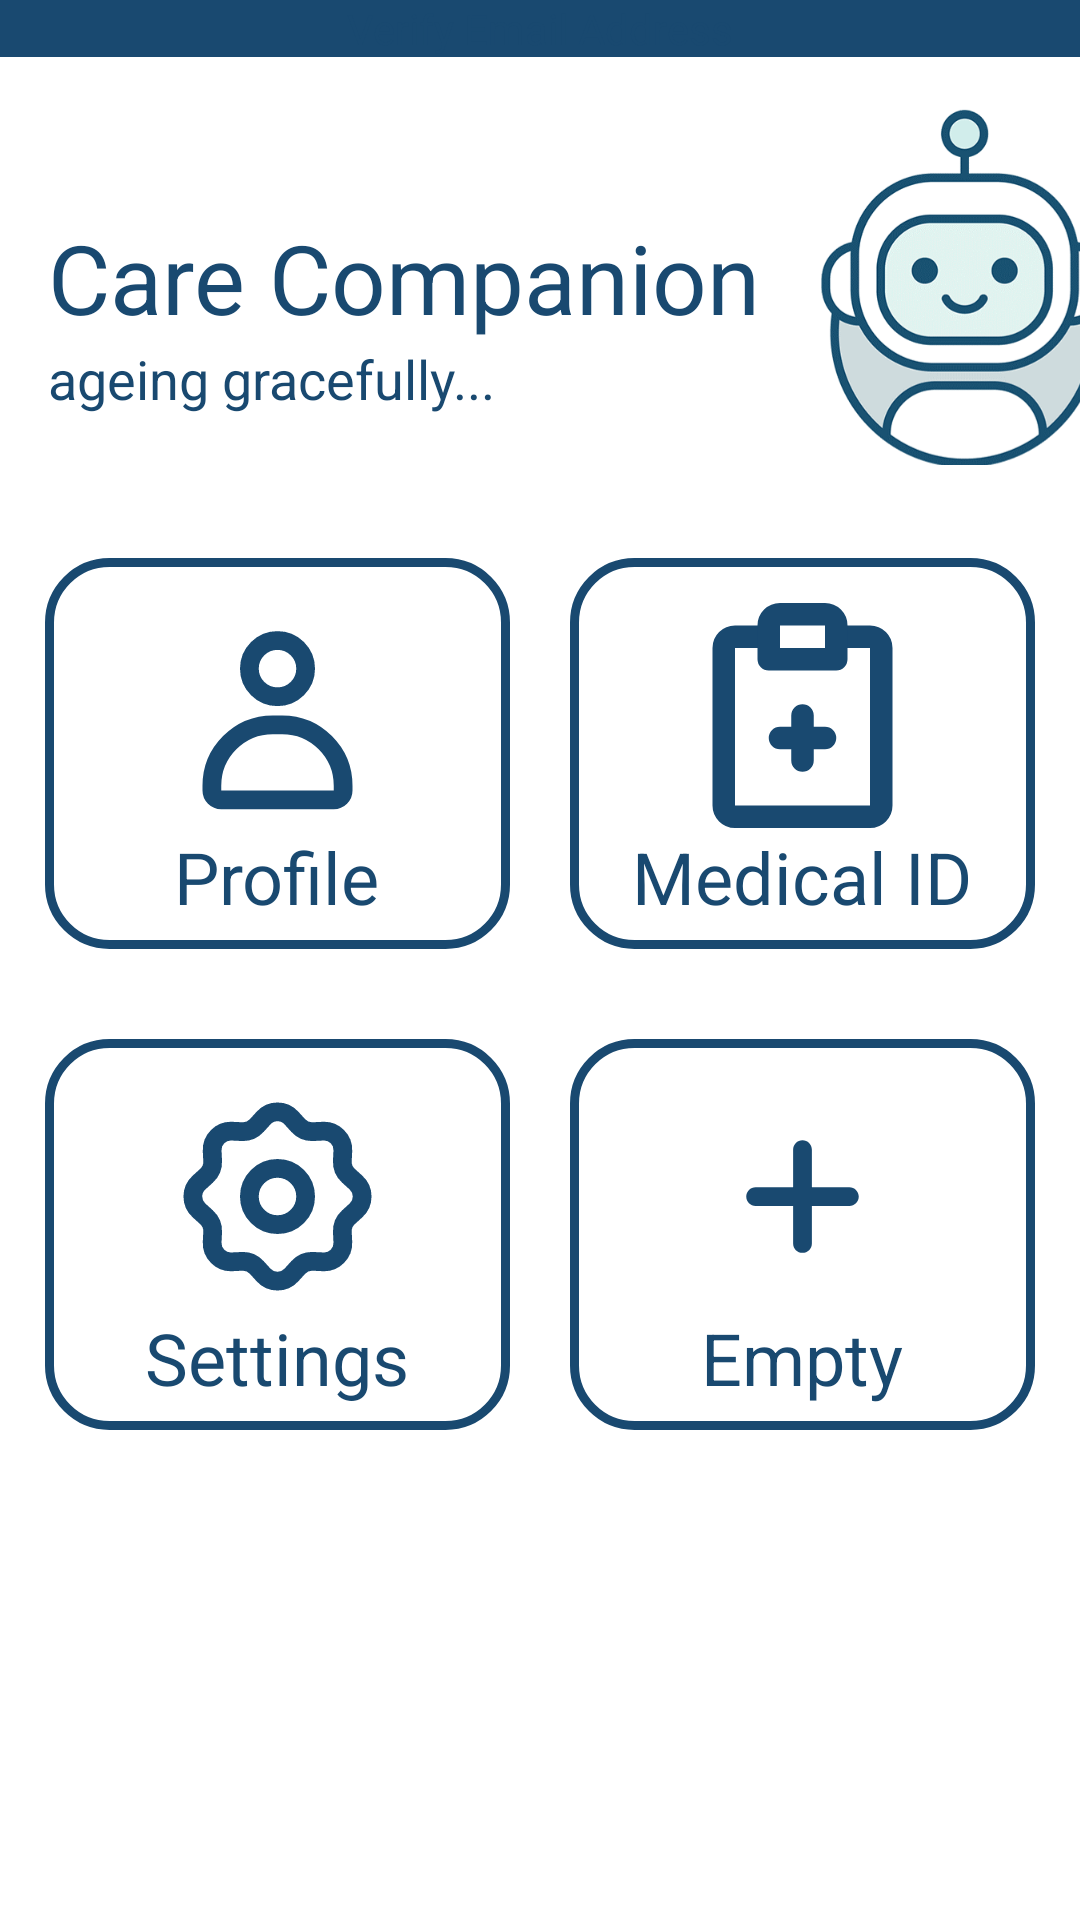

Produce the Android XML layout that renders to this screen, including the resource entries it uses.
<!-- AndroidManifest.xml: application theme Theme.CareCompanion -->
<!-- res/layout/activity_main.xml -->
<?xml version="1.0" encoding="utf-8"?>
<androidx.constraintlayout.widget.ConstraintLayout xmlns:android="http://schemas.android.com/apk/res/android"
    xmlns:app="http://schemas.android.com/apk/res-auto"
    xmlns:tools="http://schemas.android.com/tools"
    android:id="@+id/profilePicture"
    android:layout_width="match_parent"
    android:layout_height="match_parent"
    android:background="@color/white"
    tools:context=".MainActivity">


    <androidx.constraintlayout.widget.ConstraintLayout
        android:id="@+id/banner"
        android:layout_width="match_parent"
        android:layout_height="wrap_content"
        app:layout_constraintTop_toTopOf="parent"
        android:background="@color/dark_blue"
        app:layout_constraintStart_toStartOf="parent"
        app:layout_constraintEnd_toEndOf="parent">

        <Button
            android:id="@+id/verifyEmailButton"
            android:layout_width="wrap_content"
            android:layout_height="wrap_content"
            android:layout_marginTop="0dp"
            android:text="Verify Email Address"
            android:visibility="visible"
            app:layout_constraintEnd_toEndOf="parent"
            android:backgroundTint="@color/white"
            android:textColor="@color/dark_blue"
            app:strokeWidth="1dp"
            android:textSize="14dp"
            app:strokeColor="@color/dark_blue"
            app:layout_constraintStart_toStartOf="parent"
            app:layout_constraintTop_toTopOf="parent" />

    </androidx.constraintlayout.widget.ConstraintLayout>

    <androidx.constraintlayout.widget.ConstraintLayout
        android:id="@+id/topSection"
        android:layout_width="0dp"
        android:layout_height="wrap_content"
        android:layout_marginTop="8dp"
        app:layout_constraintTop_toBottomOf="@+id/banner"
        app:layout_constraintStart_toStartOf="parent"
        app:layout_constraintEnd_toEndOf="parent">

        <ImageView
            android:id="@+id/timtimface"
            android:layout_width="120dp"
            android:layout_height="120dp"
            android:layout_marginStart="8dp"
            android:layout_marginTop="8dp"
            android:layout_marginEnd="16dp"
            android:src="@drawable/timtimface"
            app:layout_constraintTop_toTopOf="parent"
            app:layout_constraintStart_toEndOf="@+id/carecompaniontitle"/>


        <TextView
            android:id="@+id/carecompaniontitle"
            android:layout_width="wrap_content"
            android:layout_height="wrap_content"
            android:layout_marginStart="16dp"
            android:layout_marginTop="44dp"
            android:text="Care Companion"
            android:textColor="@color/dark_blue"
            android:textSize="32sp"
            app:layout_constraintEnd_toEndOf="parent"
            app:layout_constraintHorizontal_bias="0.0"
            app:layout_constraintStart_toStartOf="parent"
            app:layout_constraintTop_toTopOf="@id/topSection" />

        <TextView
            android:id="@+id/slogantitle"
            android:layout_width="wrap_content"
            android:layout_height="wrap_content"
            android:layout_marginStart="16dp"
            android:text="ageing gracefully..."
            android:textColor="@color/dark_blue"
            android:textSize="18sp"
            app:layout_constraintEnd_toEndOf="parent"
            app:layout_constraintHorizontal_bias="0.0"
            app:layout_constraintStart_toStartOf="parent"
            app:layout_constraintTop_toBottomOf="@+id/carecompaniontitle" />
    </androidx.constraintlayout.widget.ConstraintLayout>

























    <LinearLayout
        android:id="@+id/Layout1"
        android:layout_width="match_parent"
        android:layout_height="wrap_content"
        android:layout_marginTop="16dp"
        android:orientation="horizontal"
        android:padding="5dp"
        app:layout_constraintEnd_toEndOf="parent"
        app:layout_constraintHorizontal_bias="0.0"
        app:layout_constraintStart_toStartOf="parent"
        app:layout_constraintTop_toBottomOf="@+id/topSection">

        <androidx.cardview.widget.CardView
            android:id="@+id/ProfileCard"
            android:layout_width="0dp"
            android:layout_height="match_parent"
            android:layout_margin="10dp"
            android:layout_weight="1"
            android:backgroundTint="@color/white"
            app:cardElevation="0dp">

            <RelativeLayout
                android:layout_width="match_parent"
                android:layout_height="match_parent"
                android:background="@drawable/selector">

                <TextView
                    android:id="@+id/textProfile"
                    android:layout_width="wrap_content"
                    android:layout_height="wrap_content"
                    android:layout_below="@id/imgProfile"
                    android:layout_centerHorizontal="true"
                    android:layout_marginBottom="8dp"
                    android:text="Profile"
                    android:textColor="@color/dark_blue"
                    android:textSize="24sp" />

                <ImageView
                    android:id="@+id/imgProfile"
                    android:layout_width="75dp"
                    android:layout_height="75dp"
                    android:layout_centerHorizontal="true"
                    android:layout_marginTop="15dp"
                    android:background="@drawable/user_no_circle" />

            </RelativeLayout>
        </androidx.cardview.widget.CardView>

        <androidx.cardview.widget.CardView
            android:id="@+id/medicalProfileCard"
            android:layout_width="0dp"
            android:layout_height="match_parent"
            android:layout_margin="10dp"
            android:layout_weight="1"
            android:paddingEnd="8dp"
            android:backgroundTint="@color/white"
            app:cardElevation="0dp">

            <RelativeLayout
                android:layout_width="match_parent"
                android:layout_height="match_parent"
                android:background="@drawable/selector">

                <TextView
                    android:id="@+id/txtMedicalProfile"
                    android:layout_width="wrap_content"
                    android:layout_height="wrap_content"
                    android:layout_below="@id/imgMedical"
                    android:layout_centerHorizontal="true"
                    android:text="Medical ID"
                    android:layout_marginBottom="8dp"
                    android:textColor="@color/dark_blue"
                    android:textSize="24sp" />

                <ImageView
                    android:id="@+id/imgMedical"
                    android:layout_width="75dp"
                    android:layout_height="75dp"
                    android:layout_centerHorizontal="true"
                    android:layout_marginTop="15dp"
                    android:background="@drawable/medical_receipt" />

            </RelativeLayout>
        </androidx.cardview.widget.CardView>

    </LinearLayout>

    <LinearLayout
        android:id="@+id/linearLayout2"
        android:layout_width="match_parent"
        android:layout_height="wrap_content"
        android:orientation="horizontal"
        android:padding="5dp"
        app:layout_constraintEnd_toEndOf="parent"
        app:layout_constraintHorizontal_bias="0.0"
        app:layout_constraintStart_toStartOf="parent"
        app:layout_constraintTop_toBottomOf="@+id/Layout1">

        <androidx.cardview.widget.CardView
            android:id="@+id/settingsCard"
            android:layout_width="0dp"
            android:layout_height="match_parent"
            android:layout_margin="10dp"
            android:layout_weight="1"
            android:backgroundTint="@color/white"
            app:cardElevation="0dp">

            <RelativeLayout
                android:layout_width="match_parent"
                android:layout_height="match_parent"
                android:background="@drawable/selector">

                <TextView
                    android:id="@+id/txtSettings"
                    android:layout_width="wrap_content"
                    android:layout_height="wrap_content"
                    android:layout_below="@id/imgSettings"
                    android:layout_centerHorizontal="true"
                    android:layout_marginBottom="8dp"
                    android:text="Settings"
                    android:textColor="@color/dark_blue"
                    android:textSize="24sp"
                    />

                <ImageView
                    android:id="@+id/imgSettings"
                    android:layout_width="75dp"
                    android:layout_height="75dp"
                    android:layout_centerHorizontal="true"
                    android:layout_marginTop="15dp"
                    android:background="@drawable/settings" />

            </RelativeLayout>
        </androidx.cardview.widget.CardView>

        <androidx.cardview.widget.CardView
            android:id="@+id/empty"
            android:layout_width="0dp"
            android:layout_height="match_parent"
            android:layout_margin="10dp"
            android:layout_weight="1"
            android:backgroundTint="@color/white"
            app:cardElevation="0dp">

            <RelativeLayout
                android:layout_width="match_parent"
                android:layout_height="match_parent"
                android:background="@drawable/selector">

                <TextView
                    android:id="@+id/txtEmpty"
                    android:layout_width="wrap_content"
                    android:layout_height="wrap_content"
                    android:layout_below="@id/imgEmpty"
                    android:layout_centerHorizontal="true"
                    android:layout_marginBottom="8dp"
                    android:text="Empty"
                    android:textColor="@color/dark_blue"
                    android:textSize="24sp" />

                <ImageView
                    android:id="@+id/imgEmpty"
                    android:layout_width="75dp"
                    android:layout_height="75dp"
                    android:layout_centerHorizontal="true"
                    android:layout_marginTop="15dp"
                    android:background="@drawable/plus" />

            </RelativeLayout>
        </androidx.cardview.widget.CardView>

    </LinearLayout>




</androidx.constraintlayout.widget.ConstraintLayout>
<!-- resources referenced by this layout -->
<resources>
  <color name="dark_blue">#194970</color>
  <color name="white">#FFFFFFFF</color>
  <!-- drawable medical_receipt (drawable) -->
  <vector xmlns:android="http://schemas.android.com/apk/res/android"
      android:width="30dp"
      android:height="30dp"
      android:viewportWidth="20"
      android:viewportHeight="20">
    <path
        android:pathData="M16,3L13,3L13,5L7,5L7,3L4,3A1,1 0,0 0,3 4L3,18a1,1 0,0 0,1 1L16,19a1,1 0,0 0,1 -1L17,4A1,1 0,0 0,16 3Z"
        android:fillColor="#00000000"/>
    <path
        android:pathData="M13,3h3a1,1 0,0 1,1 1L17,18a1,1 0,0 1,-1 1L4,19a1,1 0,0 1,-1 -1L3,4A1,1 0,0 1,4 3L7,3"
        android:strokeLineJoin="round"
        android:strokeWidth="2"
        android:fillColor="#00000000"
        android:strokeColor="@color/dark_blue"
        android:strokeLineCap="round"/>
    <path
        android:pathData="M10,14L10,10m2,2L8,12M13,2a1,1 0,0 0,-1 -1L8,1A1,1 0,0 0,7 2L7,5h6Z"
        android:strokeLineJoin="round"
        android:strokeWidth="2"
        android:fillColor="#00000000"
        android:strokeColor="@color/dark_blue"
        android:strokeLineCap="round"/>
  </vector>
  <!-- drawable plus (drawable) -->
  <vector xmlns:android="http://schemas.android.com/apk/res/android"
      android:width="30dp"
      android:height="30dp"
      android:viewportWidth="24"
      android:viewportHeight="24">
    <path
        android:pathData="M11,17C11,17.552 11.448,18 12,18C12.552,18 13,17.552 13,17V13H17C17.552,13 18,12.552 18,12C18,11.448 17.552,11 17,11H13V7C13,6.448 12.552,6 12,6C11.448,6 11,6.448 11,7V11H7C6.448,11 6,11.448 6,12C6,12.552 6.448,13 7,13H11V17Z"
        android:fillColor="@color/dark_blue"
        android:fillType="evenOdd"/>
  </vector>
  <!-- drawable selector (drawable) -->
  <?xml version="1.0" encoding="UTF-8"?>
  <shape xmlns:android="http://schemas.android.com/apk/res/android">
  <solid android:color="@color/white"/>
  <stroke android:width="3dp" android:color="@color/dark_blue" />
  <corners android:radius="20dp"/>
  <padding android:left="0dp" android:top="0dp"
      android:right="0dp" android:bottom="0dp" />
  </shape>
  <!-- drawable user_no_circle (drawable) -->
  <vector xmlns:android="http://schemas.android.com/apk/res/android"
      android:width="24dp"
      android:height="24dp"
      android:viewportWidth="24"
      android:viewportHeight="24">
    <path
        android:pathData="M15,7C15,8.657 13.657,10 12,10C10.343,10 9,8.657 9,7C9,5.343 10.343,4 12,4C13.657,4 15,5.343 15,7Z"
        android:strokeWidth="2"
        android:fillColor="#00000000"
        android:strokeColor="@color/dark_blue"/>
    <path
        android:pathData="M5,19.5C5,15.91 7.91,13 11.5,13H12.5C16.09,13 19,15.91 19,19.5V20C19,20.552 18.552,21 18,21H6C5.448,21 5,20.552 5,20V19.5Z"
        android:strokeWidth="2"
        android:fillColor="#00000000"
        android:strokeColor="@color/dark_blue"/>
  </vector>
  <style name="Theme.CareCompanion" parent="Theme.MaterialComponents.DayNight.DarkActionBar">
          
          <item name="colorPrimary">@color/purple_200</item>
          <item name="colorPrimaryVariant">@color/purple_700</item>
          <item name="colorOnPrimary">@color/black</item>
          
          <item name="colorSecondary">@color/teal_200</item>
          <item name="colorSecondaryVariant">@color/teal_200</item>
          <item name="colorOnSecondary">@color/black</item>
          
          <item name="android:statusBarColor">?attr/colorPrimaryVariant</item>
          
      </style>
  <color name="purple_200">#FFBB86FC</color>
  <color name="purple_700">#FF3700B3</color>
  <color name="black">#FF000000</color>
  <color name="teal_200">#FF03DAC5</color>
</resources>
